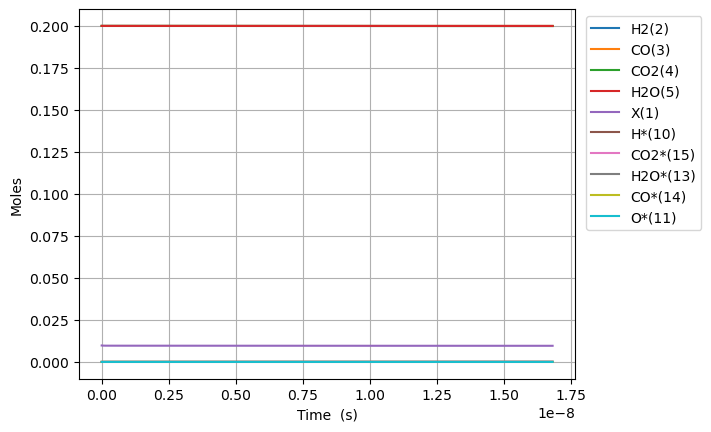

The data file committed next to this chart (first rows):
Time (s), Volume (m^3), N2, Ne, X(1), H2(2), CO(3), CO2(4), H2O(5), CH2O(6), HCOOH(7), CH3OH(8), HCOOCH3(9), H*(10), O*(11), OH*(12), H2O*(13), CO*(14), CO2*(15), HCO*(16), HCOO*(17), COOH*(18), HCOOH*(19), CH2O*(20)
0.0, 0.003326, 0.2, 0.0, 0.009788, 0.2, 0.2, 0.2, 0.2, 0.0, 0.0, 0.0, 0.0, 0.0, 0.0, 0.0, 0.0, 0.0, 0.0, 0.0, 0.0, 0.0, 0.0, 0.0
7.6012338354888265e-25, 0.003326, 0.2, 0.0, 0.009788, 0.2, 0.2, 0.2, 0.2, 5.500049510793138e-47, 1.6186161354622776e-39, -5.711964803316924e-124, 7.056080072329246e-154, 8.777400992684474e-19, 9.303660995774256e-24, 1.0706652625026e-31, 2.3936307081209755e-18, 9.303661039166243e-24, 1.0209729103510265e-20, 1.051873515868906e-56, 1.931208173239737e-45, 1.9296297987880484e-45, 1.6159663181475115e-57, 6.7983751427276035e-65
2.1283454739368717e-24, 0.003326, 0.2, 0.0, 0.009788, 0.2, 0.2, 0.2, 0.2, 1.5400138630220786e-46, 4.532125179294377e-39, 5.7825216347276156e-123, 1.1610521686033564e-152, 2.4576722779516523e-18, 2.6050250788167904e-23, 2.9978627379755415e-31, 6.702165982738128e-18, 2.605025090966547e-23, 2.8587241489828734e-20, 1.5891461760010815e-55, 1.1679190819704292e-44, 1.165533842347703e-44, 9.760436561610968e-57, 4.106218586207949e-64
4.86478965471285e-24, 0.003326, 0.2, 0.0, 0.009788, 0.2, 0.2, 0.2, 0.2, 3.520031686907608e-46, 1.0359143266958577e-38, 3.2747355183683903e-121, 3.5082654177994486e-150, 5.617536635318053e-18, 5.954343037295511e-23, 6.852257700794472e-31, 1.5319236531970014e-17, 5.954343065066383e-23, 6.534226626246561e-20, 1.709354802932604e-54, 5.637573734369041e-44, 5.611914414807e-44, 4.699230053172958e-56, 1.9769674915064478e-63
1.0337678016264806e-23, 0.003326, 0.2, 0.0, 0.009788, 0.2, 0.2, 0.2, 0.2, 7.480067334678667e-46, 2.2013179442286978e-38, 1.3616891658063107e-119, 6.775590024964218e-148, 1.1937265350050823e-17, 1.2652978954252921e-22, 1.4561047673924515e-30, 3.2553377630424126e-17, 1.2652979013266022e-22, 1.388523158077391e-19, 1.5711227162483847e-53, 2.4747795126154882e-43, 2.451194177201236e-43, 2.0522772240473323e-55, 8.633936431288585e-63
2.1283454739368716e-23, 0.003326, 0.2, 0.0, 0.009788, 0.2, 0.2, 0.2, 0.2, 1.5400138630220786e-45, 4.5321251792943774e-38, 5.327043384166402e-118, 1.0770031532360124e-145, 2.4576722779516245e-17, 2.6050250788167614e-22, 2.997862781015335e-30, 6.702165982729368e-17, 2.6050250909665177e-22, 2.8587241489828504e-19, 1.344101262938313e-52, 1.0437732301388493e-42, 1.0235954791317502e-42, 8.56785341881804e-55, 3.604498500717303e-62
4.3175008185576535e-23, 0.003326, 0.2, 0.0, 0.009788, 0.2, 0.2, 0.2, 0.2, 3.1240281221305027e-45, 9.193739649425735e-38, 2.1363460498204965e-116, 1.602434357934471e-143, 4.9855637638446594e-17, 5.284479445599648e-22, 6.0813788842485965e-30, 1.3595822422087814e-16, 5.284479470246296e-22, 5.799126130793731e-19, 1.1113180338590877e-51, 4.3507621325044705e-42, 4.1839285852332606e-42, 3.5002476837601784e-54, 1.4725552494885873e-61
8.695811507799218e-23, 0.003326, 0.2, 0.0, 0.009788, 0.2, 0.2, 0.2, 0.2, 6.292056640347349e-45, 1.8516968589688442e-37, 9.276249325696668e-115, 2.3976836025271074e-141, 1.0041346735630536e-16, 1.0643388179165212e-21, 1.2248411394665104e-29, 2.738313530074284e-16, 1.0643388228805648e-21, 1.1679930094415332e-18, 9.037010219428225e-51, 1.8286612838411304e-41, 1.692995014021144e-41, 1.4148560779213697e-53, 5.9523037607052744e-61
1.7452432886282346e-22, 0.003326, 0.2, 0.0, 0.009788, 0.2, 0.2, 0.2, 0.2, 1.262811367678104e-44, 3.7163426470213824e-37, 4.4765844003884203e-113, 3.8023869845506034e-139, 2.0152912679201502e-16, 2.1361205646295518e-21, 2.4582477631298056e-29, 5.495776105780547e-16, 2.1361205745923517e-21, 2.344153802165789e-18, 7.288658753814358e-50, 7.916004202356358e-41, 6.821806589851225e-41, 5.689074061690654e-53, 2.3933951646503007e-60
3.49656756432486e-22, 0.003326, 0.2, 0.0, 0.009788, 0.2, 0.2, 0.2, 0.2, 2.5300227749648413e-44, 7.4456342231264485e-37, 2.3890653382313574e-111, 6.643044375731768e-137, 4.03760445663403e-16, 4.279684058055281e-21, 4.925061496776369e-29, 1.1010701257094095e-15, 4.279684078015596e-21, 4.696475387614046e-18, 5.8546401369239215e-49, 3.6262770062485946e-40, 2.747357982255914e-40, 2.2815731487942563e-52, 9.598585113154325e-60
6.999216115718112e-22, 0.003326, 0.2, 0.0, 0.009788, 0.2, 0.2, 0.2, 0.2, 5.064445589538311e-44, 1.4904217375336535e-36, 1.375298322552204e-109, 1.2983789503254673e-134, 8.082230834060537e-16, 8.566811044905414e-21, 9.858690909349387e-29, 2.2040551559325277e-15, 8.566811084860756e-21, 9.401118558509539e-18, 4.693215949879099e-48, 1.814157328469267e-39, 1.1095949478448473e-39, 9.138193217529263e-52, 3.844440703415018e-59
1.4004513218504614e-21, 0.003326, 0.2, 0.0, 0.009788, 0.2, 0.2, 0.2, 0.2, 1.0133291218685239e-43, 2.9821383679756534e-36, 8.307810651461823e-108, 2.804737907422661e-132, 1.6171483588908536e-15, 1.714106501860039e-20, 1.9725957515615001e-28, 4.4100252162204014e-15, 1.7141065098545787e-20, 1.8810404900296433e-17, 3.7583780140234664e-47, 1.0157282650336227e-38, 4.515069440511464e-39, 3.6576587688933153e-51, 1.53877831505156e-58
2.801510742407762e-21, 0.003326, 0.2, 0.0, 0.009788, 0.2, 0.2, 0.2, 0.2, 2.027098247697902e-43, 5.965571628859581e-36, 5.158530509838622e-106, 6.5129395320594284e-130, 3.234998909858446e-15, 3.4289572965969133e-20, 3.9460521852624502e-28, 8.821965336162694e-15, 3.4289573125894636e-20, 3.762897758385388e-17, 3.0082252565233736e-46, 6.381730728155895e-38, 1.8656734824614313e-38, 1.4635399396745804e-50, 6.157121287110994e-58
5.6036295835223634e-21, 0.003326, 0.2, 0.0, 0.009788, 0.2, 0.2, 0.2, 0.2, 4.0546364993566334e-43, 1.1932438150627151e-35, 3.2507050909541256e-104, 1.5817406424253112e-127, 6.470700011785606e-15, 6.858658886062184e-20, 7.8929775024556605e-28, 1.7645845573513458e-14, 6.858658918050756e-20, 7.526612295090336e-17, 2.4071894920731532e-45, 4.4074051641839885e-37, 7.936446413260385e-38, 5.855112758675609e-50, 2.4632597345811257e-57
1.1207867265751567e-20, 0.003326, 0.2, 0.0, 0.009788, 0.2, 0.2, 0.2, 0.2, 8.109713002673994e-43, 2.386617119416115e-35, 2.064257874143817e-102, 3.939687844934135e-125, 1.2942102215607832e-14, 1.3718062064958806e-19, 1.5786877936007297e-27, 3.529360603807971e-14, 1.3718062128939427e-19, 1.5054041368474067e-16, 1.9259953381394993e-44, 3.2466638638608874e-36, 3.552897795733257e-37, 2.3422357170478526e-49, 9.85414668799549e-57
2.241634263020997e-20, 0.003326, 0.2, 0.0, 0.009788, 0.2, 0.2, 0.2, 0.2, 1.6219866009308302e-42, 4.7733637281224577e-35, 1.3162168025328628e-100, 9.946858312624918e-123, 2.5884906623123892e-14, 2.74368684226164e-19, 3.1574877999771173e-27, 7.05891269266711e-14, 2.7436868550581113e-19, 3.0108899515136886e-16, 1.540893774239165e-43, 2.485612904520406e-35, 1.723677924806031e-36, 9.36932410912897e-49, 3.9427601101948114e-56
4.4833293359126777e-20, 0.003326, 0.2, 0.0, 0.009788, 0.2, 0.2, 0.2, 0.2, 3.2440172022575283e-42, 9.54685694553332e-35, 8.421801253157155e-99, 2.5318410185304775e-120, 5.177051543764244e-14, 5.487448113738898e-19, 6.315167491393956e-27, 1.4118016854168943e-13, 5.487448139332185e-19, 6.0218615808043925e-16, 1.2327540220490343e-42, 1.9437996275064823e-34, 9.314588740733738e-36, 3.7478058937086323e-48, 1.5800872523163654e-55
8.96671948169604e-20, 0.003326, 0.2, 0.0, 0.009788, 0.2, 0.2, 0.2, 0.2, 6.488078404910269e-42, 1.909384338034774e-34, 5.458772322511443e-97, 6.528167927340627e-118, 1.0354173306462523e-13, 1.0974970656476358e-18, 1.2630845588882406e-26, 2.8236225112306844e-13, 1.0974970707663281e-18, 1.2043804839218356e-15, 9.86218818903061e-42, 1.5371617705282034e-33, 5.661682056512019e-35, 1.4991376089618216e-47, 6.4138857001660105e-55
1.7933499773262765e-19, 0.003326, 0.2, 0.0, 0.009788, 0.2, 0.2, 0.2, 0.2, 1.2976200810213123e-41, 3.818781624994737e-34, 3.869352979624362e-95, 1.8103293196470413e-115, 2.070841683103737e-13, 2.1950015741083074e-18, 2.5263476642466605e-26, 5.647264136911953e-13, 2.195001584345727e-18, 2.4087691355376525e-15, 7.889812956159996e-41, 1.2225763632691787e-32, 3.8133384324908728e-34, 5.996580976131086e-47, 2.863136932650041e-54
3.586706035639621e-19, 0.003326, 0.2, 0.0, 0.009788, 0.2, 0.2, 0.2, 0.2, 2.595244562080833e-41, 7.637576198902978e-34, 4.40296950966568e-93, 7.532828169358103e-113, 4.141690387690021e-13, 4.390010590682369e-18, 5.053383818396992e-26, 1.1294547284489262e-12, 4.390010611157242e-18, 4.8175464385013814e-15, 6.311875326044102e-40, 9.751970133310892e-32, 2.764264535513261e-33, 2.3986386084933393e-46, 2.095010172819935e-53
7.17341815226631e-19, 0.003326, 0.2, 0.0, 0.009788, 0.2, 0.2, 0.2, 0.2, 5.190493524195672e-41, 1.5275165346672722e-33, 1.26707890671141e-90, 7.862931599825582e-110, 8.283387795547848e-13, 8.780028622441362e-18, 1.0109495900356154e-25, 2.258911316450296e-12, 8.780028663391145e-18, 9.635101043357219e-15, 5.049510243775499e-39, 7.790074407461105e-31, 2.0968468827862665e-32, 9.594570241342287e-46, 3.873242047339957e-52
1.434684238551969e-18, 0.003326, 0.2, 0.0, 0.009788, 0.2, 0.2, 0.2, 0.2, 1.0380991448408548e-40, 3.055034364202526e-33, 5.851771904496815e-88, 3.923991472077549e-106, 1.656678260600454e-12, 1.756006468040284e-17, 2.0229879158304848e-25, 4.5178243263966794e-12, 1.756006476230244e-17, 1.927021024878242e-14, 4.039612185759861e-38, 6.227386285266907e-30, 1.6316486015389818e-31, 3.8378418071173236e-45, 1.1255582979147084e-50
2.8693690852026447e-18, 0.003326, 0.2, 0.0, 0.009788, 0.2, 0.2, 0.2, 0.2, 2.0761987296767085e-40, 6.110070023198251e-33, 2.9539944560883814e-85, 7.924246487799677e-103, 3.3133572205882047e-12, 3.512013677409974e-17, 4.0503282045494483e-25, 9.035649682064121e-12, 3.5120136937898966e-17, 3.854042864248687e-14, 3.2316913409997437e-37, 4.979923652630351e-29, 1.2869826314571008e-30, 1.535172837608019e-44, 3.5551227293723726e-49
5.738738778503997e-18, 0.003326, 0.2, 0.0, 0.009788, 0.2, 0.2, 0.2, 0.2, 4.15239789932153e-40, 1.2220141340890579e-32, 1.5089400424334338e-82, 1.6179099578405987e-99, 6.626715132149355e-12, 7.024028087258936e-17, 8.118063326640933e-25, 1.8071297736498486e-11, 7.024028120018785e-17, 7.708086536131193e-14, 2.5853537035091863e-36, 3.9829590669888914e-28, 1.0222441292151957e-29, 6.141825327393266e-44, 1.135545941609902e-47
8.608108471805348e-18, 0.003326, 0.2, 0.0, 0.009788, 0.2, 0.2, 0.2, 0.2, 6.228597068939466e-40, 1.8330212658283786e-32, 1.3131939560942604e-81, 1.0327987175233632e-98, 9.940073035296143e-12, 1.0536042488217481e-16, 1.2198852989514387e-24, 2.7106943134033112e-11, 1.0536042537357257e-16, 1.1562130201155293e-13, 7.675269332431637e-36, 1.1823388600286967e-27, 3.0285846592338014e-29, 1.3054817108137123e-43, 5.431635322553362e-47
1.1477478165106699e-17, 0.003326, 0.2, 0.0, 0.009788, 0.2, 0.2, 0.2, 0.2, 8.304796238530518e-40, 2.444028397537787e-32, 7.843994242335458e-81, 1.199848828224421e-97, 1.3253430930028565e-11, 1.404805688028561e-16, 1.6292697189298247e-24, 3.614258587466877e-11, 1.4048056945805316e-16, 1.5416173859320977e-13, 1.672400852380284e-35, 2.5761011019319297e-27, 6.591724030898724e-29, 2.2279891129092055e-43, 1.7975027232597983e-46
1.7216217551709403e-17, 0.003326, 0.2, 0.0, 0.009788, 0.2, 0.2, 0.2, 0.2, 1.2457194577649522e-39, 3.666042660886401e-32, 1.8482953633731907e-79, 1.0690996137889551e-95, 1.988014669974537e-11, 2.107208564355662e-16, 2.451102377570063e-24, 5.421386512036333e-11, 2.1072085741836176e-16, 2.3124261159555976e-13, 4.854463931219448e-35, 7.477031811839494e-27, 1.9111469164767998e-28, 4.620457275405712e-43, 1.048656721836981e-45
2.2954956938312106e-17, 0.003326, 0.2, 0.0, 0.009788, 0.2, 0.2, 0.2, 0.2, 1.660959291666966e-39, 4.888056924125018e-32, 1.1558517959484142e-78, 9.639729538416945e-95, 2.6506862438519467e-11, 2.809611437413442e-16, 3.277735651809865e-24, 7.22851345956993e-11, 2.8096114505173826e-16, 3.083234843456996e-13, 1.0616165295737804e-34, 1.6350431316341964e-26, 4.176758366037683e-28, 7.877561375944608e-43, 3.488817250961908e-45
2.869369632491481e-17, 0.003326, 0.2, 0.0, 0.009788, 0.2, 0.2, 0.2, 0.2, 2.076199125558386e-39, 6.110071187245781e-32, 5.574810819639734e-78, 7.035836678222456e-94, 3.313357814414061e-11, 3.512014306968379e-16, 4.109512440175093e-24, 9.035639360279914e-11, 3.512014323348305e-16, 3.8540435682561284e-13, 1.9917371086912595e-34, 3.0673868909829565e-26, 7.832848961562168e-28, 1.2081430189763291e-42, 9.406662006263063e-45
4.0171175098120213e-17, 0.003326, 0.2, 0.0, 0.009788, 0.2, 0.2, 0.2, 0.2, 2.9066787933087843e-39, 8.554099713126368e-32, 2.848105695276327e-76, 9.039756071311842e-92, 4.6387009453841244e-11, 4.916820035349707e-16, 5.788819627409017e-24, 1.26498879554772e-10, 4.916820058281601e-16, 5.395661009577785e-13, 5.4497556327160095e-34, 8.391687198032775e-26, 2.1420021083258696e-27, 2.365625851161921e-42, 5.544650768272414e-44
5.164865387132562e-17, 0.003326, 0.2, 0.0, 0.009788, 0.2, 0.2, 0.2, 0.2, 3.7371584610161646e-39, 1.0998128238528343e-31, 2.032286811046891e-75, 8.397036098273825e-91, 5.964044062888939e-11, 6.321625749504151e-16, 7.48901731265128e-24, 1.6264132298976818e-10, 6.321625778988017e-16, 6.937278439923944e-13, 1.1488747867944837e-33, 1.7688431019780938e-25, 4.5142278596086756e-27, 3.988658997931156e-42, 1.8699458704033866e-43
7.460361141773643e-17, 0.003326, 0.2, 0.0, 0.009788, 0.2, 0.2, 0.2, 0.2, 5.3981177963019494e-39, 1.5886185287897082e-31, 9.029724439449663e-74, 9.090517537409819e-89, 8.614730257508261e-11, 9.13123713513846e-16, 1.0952075242553104e-23, 2.3492608232701214e-10, 9.131237177726266e-16, 1.002051326769384e-12, 3.5044244457472015e-33, 5.393935390582615e-25, 1.3764768689495167e-26, 9.280748069143461e-42, 1.278847719245104e-42
1.2051352651055806e-16, 0.003326, 0.2, 0.0, 0.009788, 0.2, 0.2, 0.2, 0.2, 8.72003646635941e-39, 2.5662299380900516e-31, 1.1024826972935725e-71, 2.8175716709109695e-86, 1.3916102485185353e-10, 1.475045973571049e-15, 1.8128838561657145e-23, 3.7949509087614425e-10, 1.475045980450618e-15, 1.6186982791541424e-12, 1.5205996512914386e-32, 2.3389806922770477e-24, 5.97042933815737e-26, 3.864158545893125e-41, 1.6105561998381808e-41
2.123333566962013e-16, 0.003326, 0.2, 0.0, 0.009788, 0.2, 0.2, 0.2, 0.2, 1.5363873804491772e-38, 4.521452754412531e-31, 2.5522174538441605e-69, 1.8973453998151224e-83, 2.4518846294285915e-10, 2.5988904254077116e-15, 3.3484940134668397e-23, 6.686310675031857e-10, 2.5988904375288568e-15, 2.8519921312443613e-12, 8.596802361899439e-32, 1.320602859309794e-23, 3.3740922300370694e-25, 4.133280579910099e-40, 3.0820415702150344e-40
3.9597301706748783e-16, 0.003326, 0.2, 0.0, 0.009788, 0.2, 0.2, 0.2, 0.2, 2.8651548476540213e-38, 8.431898378347245e-31, 8.472349827137009e-67, 2.730678384466423e-80, 4.572433132737317e-10, 4.846579055972935e-15, 6.820738649443373e-23, 1.2468948589863792e-09, 4.84657907857723e-15, 5.318579624684976e-12, 5.716253757210185e-31, 8.757555982304613e-23, 2.2423383919872888e-24, 8.765849906218785e-39, 7.505457478377593e-39
7.632523378100609e-16, 0.003326, 0.2, 0.0, 0.009788, 0.2, 0.2, 0.2, 0.2, 5.522689801243641e-38, 1.6252789602924674e-30, 3.3946090744806604e-64, 3.8891670721010745e-77, 8.813529105228424e-10, 9.341955224692542e-15, 1.536928203187113e-22, 2.4033897957396003e-09, 9.341955268263126e-15, 1.0251753768427506e-11, 4.157127340063394e-30, 6.334889907627227e-22, 1.629254415309845e-23, 2.3855444185419577e-37, 2.078905728208383e-37
1.1305316585526339e-15, 0.003326, 0.2, 0.0, 0.009788, 0.2, 0.2, 0.2, 0.2, 8.180224862616675e-38, 2.4073680831724072e-30, 3.7662660627473356e-63, 5.278286798748977e-76, 1.305462369877829e-09, 1.3837329936891852e-14, 2.6056508847891226e-22, 3.5598412053248548e-09, 1.3837330001428711e-14, 1.5184926787750263e-11, 1.2843968317031447e-29, 1.950147123516629e-21, 5.03079265026713e-23, 1.31211490053256e-36, 1.1435484233555949e-36
1.4978109792952068e-15, 0.003326, 0.2, 0.0, 0.009788, 0.2, 0.2, 0.2, 0.2, 1.0837760280833297e-37, 3.1894572153675055e-30, 2.6258881758926796e-62, 6.505226246998924e-75, 1.7295716913238723e-09, 1.8332703192609277e-14, 3.8882341717859778e-22, 4.716249089301822e-09, 1.8332703278112384e-14, 2.0118098682332464e-11, 2.888962790879265e-29, 4.371301671918325e-21, 1.1309314175666946e-22, 4.645791347345115e-36, 4.043075329070098e-36
1.8650903000377798e-15, 0.003326, 0.2, 0.0, 0.009788, 0.2, 0.2, 0.2, 0.2, 1.3495296610322466e-37, 3.971546373216264e-30, 1.4016222399881338e-61, 5.869229810202596e-74, 2.153680874845652e-09, 2.2828074991884472e-14, 5.384670072828842e-22, 5.87261344928124e-09, 2.2828075098353794e-14, 2.5051269451847364e-11, 5.462797489850746e-29, 8.237437370479406e-21, 2.137316376203331e-22, 1.2853593192729786e-35, 1.1163698927715207e-35
2.5996489415229257e-15, 0.003326, 0.2, 0.0, 0.009788, 0.2, 0.2, 0.2, 0.2, 1.8810377189687934e-37, 5.535724883952262e-30, 2.636264806922295e-60, 2.603409946972473e-72, 3.001898828059633e-09, 3.181881422125511e-14, 9.019070098983823e-22, 8.18521160321722e-09, 3.181881436965673e-14, 3.491760761449225e-11, 1.43836681882506e-28, 2.1541220638607535e-20, 5.621393226636152e-22, 6.292938612415469e-35, 5.438099948692391e-35
3.3342075830080716e-15, 0.003326, 0.2, 0.0, 0.009788, 0.2, 0.2, 0.2, 0.2, 2.412548317283658e-37, 7.099903939564537e-30, 1.7369572682463988e-59, 2.496767950685395e-71, 3.8501162293969455e-09, 4.08095476253216e-14, 1.3508786898184311e-21, 1.049763568004571e-08, 4.080954781565531e-14, 4.478394127313882e-11, 2.991892813310636e-28, 4.4510365524986894e-20, 1.1680349720669802e-21, 2.0401057004480514e-34, 1.755817511594814e-34
4.0687662244932175e-15, 0.003326, 0.2, 0.0, 0.009788, 0.2, 0.2, 0.2, 0.2, 2.944065008849717e-37, 8.664084107587834e-30, 8.198920608355706e-59, 1.666471172834816e-70, 4.698333078728345e-09, 4.9800275204418543e-14, 1.8853753029845632e-21, 1.280988569335999e-08, 4.980027543668408e-14, 5.465027042517598e-11, 5.403934900440317e-28, 7.985963272270269e-20, 2.107428664636038e-21, 5.286822899136898e-34, 4.531705800908604e-34
5.537883507463509e-15, 0.003326, 0.2, 0.0, 0.009788, 0.2, 0.2, 0.2, 0.2, 4.007165859990142e-37, 1.179245273241706e-29, 2.2373413086431906e-57, 8.568384047616182e-69, 6.39476512087099e-09, 6.778171288900577e-14, 3.2109170850048424e-21, 1.74338635823433e-08, 6.778171320513392e-14, 7.438291519994647e-11, 1.3570651463881458e-27, 1.9759322425704795e-19, 5.2795208302071145e-21, 2.5525587762127107e-33, 2.161552476628106e-33
7.007000790433801e-15, 0.003326, 0.2, 0.0, 0.009788, 0.2, 0.2, 0.2, 0.2, 5.0704843955426995e-37, 1.492084312775251e-29, 1.607316088277877e-56, 8.372406776847383e-68, 8.091194953487926e-09, 8.57631272776081e-14, 4.8784801238693205e-21, 2.2057145375445964e-08, 8.576312767759708e-14, 9.41155419201869e-11, 2.746521651731488e-27, 3.9416988248288414e-19, 1.0659843362514967e-20, 8.215640922479131e-33, 6.888283577659583e-33
8.476118073404093e-15, 0.003326, 0.2, 0.0, 0.009788, 0.2, 0.2, 0.2, 0.2, 6.134313061723144e-37, 1.8049275493569518e-29, 7.620182253501733e-56, 5.244042810388079e-67, 9.78762257558708e-09, 1.0374451837279962e-13, 6.888012534164902e-21, 2.667973117724817e-08, 1.0374451885664723e-13, 1.1384815056850563e-10, 4.860442117830381e-27, 6.877762897888731e-19, 1.8820653383116237e-20, 2.097510262412886e-32, 1.7423829989696812e-32
9.945235356374385e-15, 0.003326, 0.2, 0.0, 0.009788, 0.2, 0.2, 0.2, 0.2, 7.1991755563975815e-37, 2.1177779852530828e-29, 2.8769523342600105e-55, 2.56504194700211e-66, 1.1484047986178144e-08, 1.2172588617715228e-13, 9.239462475708424e-21, 3.130162109223908e-08, 1.2172588674485582e-13, 1.335807411286987e-10, 7.850396448719182e-27, 1.095494121583137e-18, 3.032826328616162e-20, 4.606666706552942e-32, 3.791548831082043e-32
1.2883469922314969e-14, 0.003326, 0.2, 0.0, 0.009788, 0.2, 0.2, 0.2, 0.2, 9.33675340250215e-37, 2.743520460965537e-29, 3.454140010936256e-54, 4.919346099322526e-65, 1.4876892168876436e-08, 1.576885519236378e-13, 1.496790740420579e-20, 4.0543313680122734e-08, 1.5768855265904337e-13, 1.7304586792649415e-10, 1.706538739688794e-26, 2.3151004672338483e-18, 6.561563466125862e-20, 1.692856331837975e-31, 1.3640201938993696e-31
1.5821704488255554e-14, 0.003326, 0.2, 0.0, 0.009788, 0.2, 0.2, 0.2, 0.2, 1.1496748904572714e-36, 3.3693613337674815e-29, 1.9706602328285205e-53, 3.6226496659021387e-64, 1.826972749366865e-08, 1.9365112453765746e-13, 2.2063399831755114e-20, 4.978222397573079e-08, 1.9365112544074891e-13, 2.1251092220222819e-10, 3.160553614758285e-26, 4.171551037133072e-18, 1.209542831228705e-19, 4.6904252123744785e-31, 3.708516040392706e-31
2.169817362013672e-14, 0.003326, 0.2, 0.0, 0.009788, 0.2, 0.2, 0.2, 0.2, 1.6032213930122825e-36, 4.6217072675574146e-29, 4.108458909603922e-52, 1.1735030187735207e-62, 2.5055371537943343e-08, 2.655759904506626e-13, 4.0353867042641094e-20, 6.82517010363292e-08, 2.655759916890628e-13, 2.914408128226982e-10, 8.151935423227961e-26, 1.0186045560278125e-17, 3.0897840044326503e-19, 2.3183649040963917e-30, 1.757290720780466e-30
2.757464275201789e-14, 0.003326, 0.2, 0.0, 0.009788, 0.2, 0.2, 0.2, 0.2, 2.126371622134424e-36, 5.875776444405782e-29, 2.887735060363036e-51, 1.0681202997954739e-61, 3.1840980055898345e-08, 3.375004840808413e-13, 6.410754490848953e-20, 8.671005896428405e-08, 3.3750048565444227e-13, 3.703704123305147e-10, 1.673070990564164e-25, 1.9855980889859075e-17, 6.28271040349321e-19, 7.544859770963256e-30, 5.523996755058597e-30
3.3451111883899056e-14, 0.003326, 0.2, 0.0, 0.009788, 0.2, 0.2, 0.2, 0.2, 2.8096497896130212e-36, 7.133070982122029e-29, 1.3681253539777685e-50, 6.441568924780334e-61, 3.8626552984569355e-08, 4.094246055927764e-13, 9.332111608486497e-20, 1.0515730444613956e-07, 4.0942460750144124e-13, 4.492997202178598e-10, 2.986842160118187e-25, 3.374758716086364e-17, 1.1114721373345385e-18, 1.9386603099888817e-29, 1.374535230622585e-29
3.9327581015780223e-14, 0.003326, 0.2, 0.0, 0.009788, 0.2, 0.2, 0.2, 0.2, 3.810383755501008e-36, 8.395718795121116e-29, 5.161202737698008e-50, 3.0229966875862365e-60, 4.5412090261097064e-08, 4.813483551509503e-13, 1.2799126528035497e-19, 1.2359344416433753e-07, 4.813483573945126e-13, 5.282287361032363e-10, 4.853660149982403e-25, 5.2300151106381794e-17, 1.789978511469079e-18, 4.2721378829740645e-29, 2.9359648688984887e-29
4.520405014766139e-14, 0.003326, 0.2, 0.0, 0.009788, 0.2, 0.2, 0.2, 0.2, 5.376948321157793e-36, 9.666527937643648e-29, 1.6516484367035497e-49, 1.1679968125032246e-59, 5.219759182271272e-08, 5.53271732919744e-13, 1.681146792691102e-19, 1.4201848479719168e-07, 5.532717354980092e-13, 6.07157459704047e-10, 7.3706759934417535e-25, 7.585511586560367e-17, 2.6939972374599156e-18, 8.437458574864908e-29, 5.624393029280514e-29
5.695698841142373e-14, 0.003326, 0.2, 0.0, 0.009788, 0.2, 0.2, 0.2, 0.2, 1.183143721173654e-35, 1.2247367772219923e-28, 1.2678279977562367e-48, 1.2204954388649406e-58, 6.57684875504224e-08, 6.97117373746243e-13, 2.6470805834868707e-19, 1.7883529550088805e-07, 6.971173769932136e-13, 7.650140292337797e-10, 1.4743896834608194e-24, 1.3903280275608962e-16, 5.294164257659348e-18, 2.6137213908814743e-28, 1.6416729986377545e-28
6.870992667518607e-14, 0.003326, 0.2, 0.0, 0.009788, 0.2, 0.2, 0.2, 0.2, 2.6986922768808433e-35, 1.4912812896260076e-28, 6.250492706536772e-48, 7.354891085274321e-58, 7.933923966671178e-08, 8.409615293853357e-13, 3.8307478804287167e-19, 2.1560778990275145e-07, 8.409615332998872e-13, 9.228694278125128e-10, 2.588367774657524e-24, 2.2477529766174664e-16, 9.131795692957096e-18, 6.544642980657518e-28, 3.888933316507112e-28
8.04628649389484e-14, 0.003326, 0.2, 0.0, 0.009787, 0.2, 0.2, 0.2, 0.2, 5.883617718835302e-35, 1.7712373560521072e-28, 2.357338025277534e-47, 3.264821029993208e-57, 9.290984767127188e-08, 9.848042011485013e-13, 5.231884353939185e-19, 2.523360212837099e-07, 9.84804205729279e-13, 1.0807236550508437e-09, 4.15671663293703e-24, 3.339894118059311e-16, 1.441054075355657e-17, 1.415724984325689e-27, 7.987456863474937e-28
9.221580320271074e-14, 0.003326, 0.2, 0.0, 0.009787, 0.2, 0.2, 0.2, 0.2, 1.1949517753127097e-34, 2.070817599966135e-28, 7.428891935188752e-47, 1.1853327633175049e-56, 1.064803110637232e-07, 1.1286453903456552e-12, 6.850225993473935e-19, 2.8902004286093426e-07, 1.1286453955910754e-12, 1.2385767108923357e-09, 6.257148584884043e-24, 4.672627200455015e-16, 2.13193140178801e-17, 2.7527818415823185e-27, 1.4794388159356137e-27
1.0396874146647307e-13, 0.003326, 0.2, 0.0, 0.009787, 0.2, 0.2, 0.2, 0.2, 2.261526260413534e-34, 2.3975012449127405e-28, 2.046435689424238e-46, 3.6860514385581706e-56, 1.2005062934372112e-07, 1.272485098285152e-12, 8.685509106885088e-19, 3.256599077879639e-07, 1.2724851041934054e-12, 1.3964285954888097e-09, 8.967373503177353e-24, 6.24986006425295e-16, 3.003340581825001e-17, 4.9356208635395154e-27, 2.534138725938628e-27
1.2747461799399774e-13, 0.003326, 0.2, 0.0, 0.009787, 0.2, 0.2, 0.2, 0.2, 6.792147071603686e-34, 3.1684651246926883e-28, 1.2234274641515038e-45, 2.723105262187474e-55, 1.471908285655386e-07, 1.5601600756167689e-12, 1.3005846584446964e-18, 3.988073799862795e-07, 1.5601600828443538e-12, 1.712128852208577e-09, 1.652802914695941e-23, 1.0147461587638761e-15, 5.351779407412048e-17, 1.3279054633412285e-26, 6.265920145605356e-27
1.509804945215224e-13, 0.003326, 0.2, 0.0, 0.009787, 0.2, 0.2, 0.2, 0.2, 1.6928124965436104e-33, 4.169381342492579e-28, 5.173836142056543e-45, 1.3372644084527388e-54, 1.743304413347959e-07, 1.847829143578914e-12, 1.819079363355508e-18, 4.71778861831037e-07, 1.8478291521158894e-12, 2.027824428824107e-09, 2.746031242937142e-23, 1.5042126595652487e-15, 8.602713816787815e-17, 3.006997278469501e-26, 1.316934724053635e-26
... 1,660 more rows
